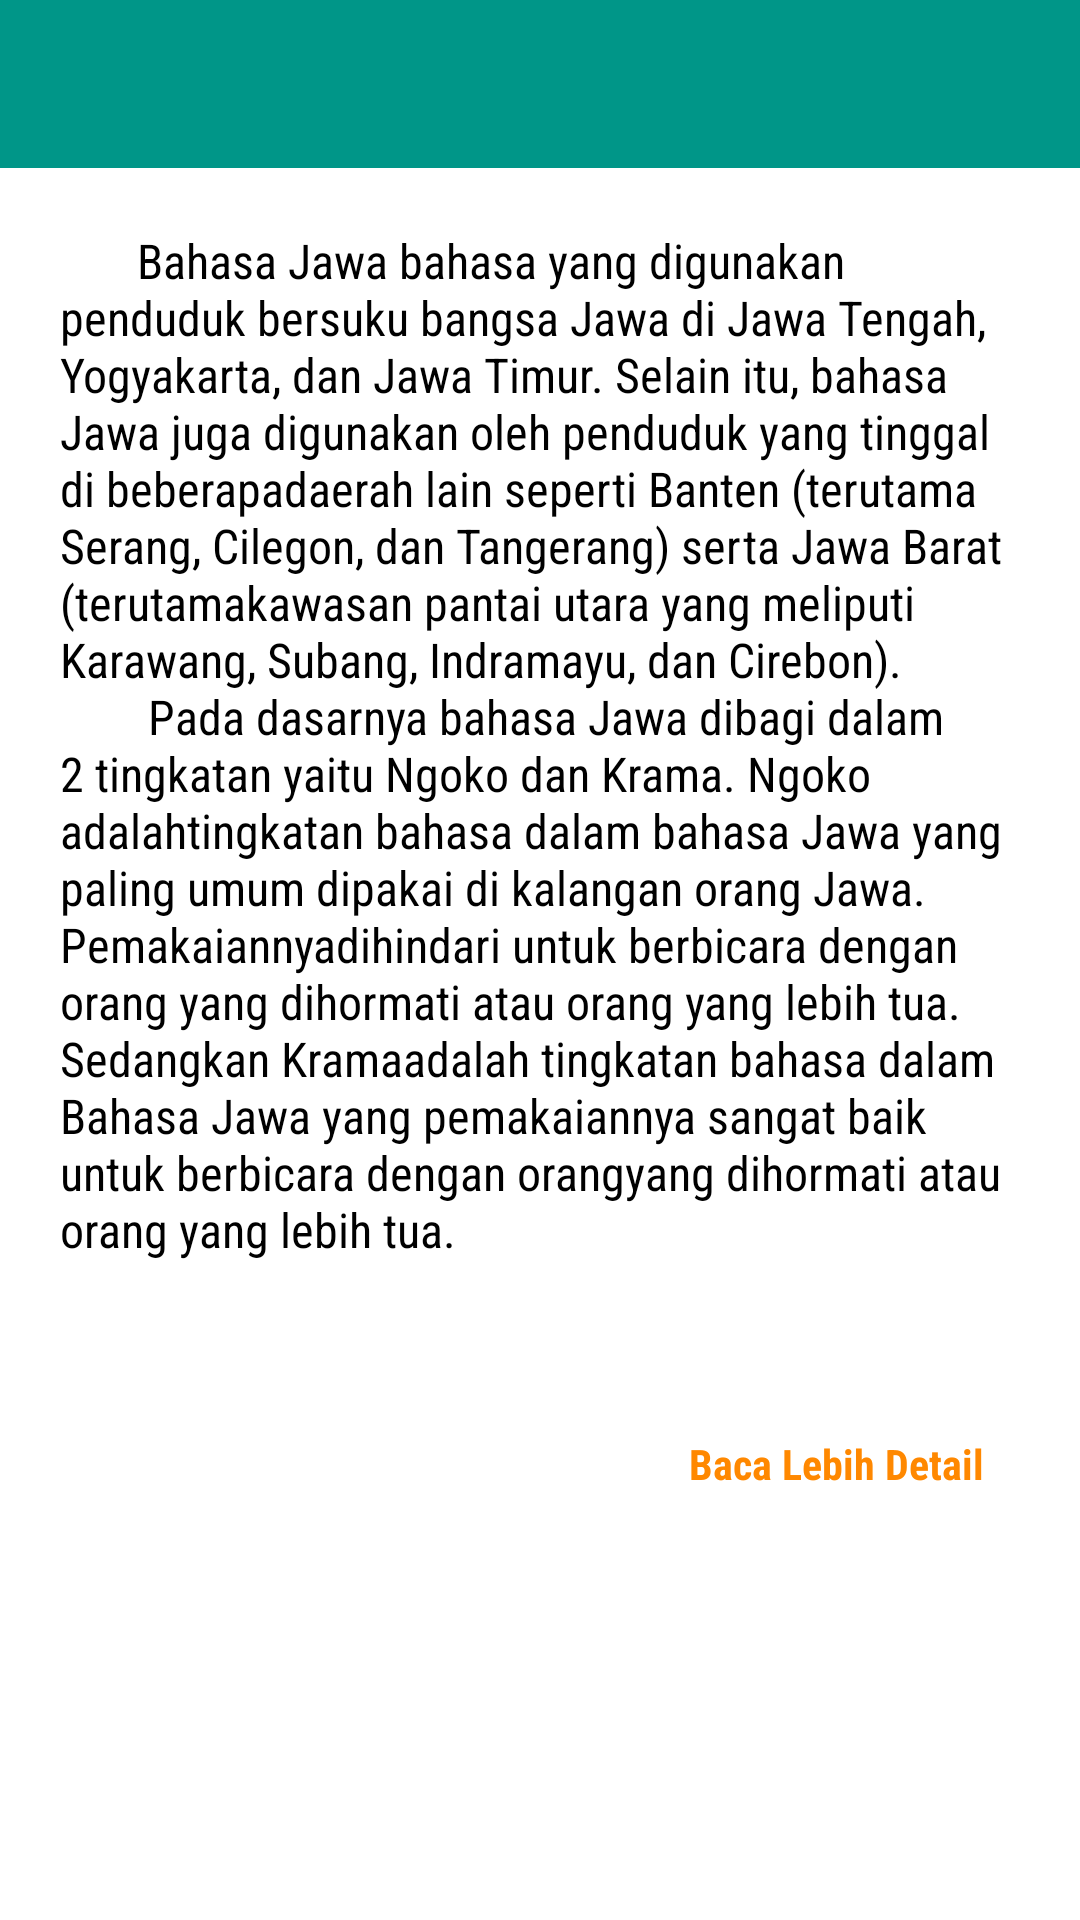

Reconstruct the res/layout file that produces this screen, plus the resources it refers to.
<!-- AndroidManifest.xml: application theme AppTheme -->
<!-- res/layout/activity_nav_bhsjawa.xml -->
<?xml version="1.0" encoding="utf-8"?>
<RelativeLayout xmlns:android="http://schemas.android.com/apk/res/android"
    xmlns:tools="http://schemas.android.com/tools"
    android:id="@+id/activity_satu"
    android:layout_width="match_parent"
    android:layout_height="match_parent"
    android:background="@android:color/background_light"
    tools:context="id.ac.amikom.kamusjawa.NavBhsJawaActivity">

    <android.support.v7.widget.Toolbar
        android:id="@+id/toolbar_satu"
        android:minHeight="?attr/actionBarSize"
        android:background="@color/primary"
        android:layout_width="match_parent"
        android:layout_height="wrap_content"
        android:theme="@style/AppTheme.AppBarOverlay"/>

    <TextView
        android:id="@+id/textView"
        android:layout_width="wrap_content"
        android:layout_height="wrap_content"
        android:layout_margin="20dp"
        android:textSize="16sp"
        android:textColor="@android:color/black"
        android:fontFamily="sans-serif-condensed"
        android:layout_alignParentEnd="true"
        android:layout_alignParentStart="true"
        android:layout_below="@+id/toolbar_satu"
        android:text="@string/txt_nav_bjawa" />

    <Button
        android:id="@+id/bNavBjawa"
        style="@style/Widget.AppCompat.Button.Borderless"
        android:layout_width="wrap_content"
        android:layout_height="wrap_content"
        android:layout_alignEnd="@+id/textView"
        android:layout_alignParentBottom="true"
        android:layout_marginBottom="128dp"
        android:fontFamily="sans-serif-condensed"
        android:text="Baca Lebih Detail"
        android:textAllCaps="false"
        android:textColor="@android:color/holo_orange_dark"
        android:textStyle="bold" />

</RelativeLayout>
<!-- resources referenced by this layout -->
<resources>
  <color name="primary">#009688</color>
  <string name="txt_nav_bjawa">
          "       Bahasa Jawa bahasa yang digunakan penduduk bersuku bangsa Jawa di Jawa Tengah, Yogyakarta,"
          "dan Jawa Timur. Selain itu, bahasa Jawa juga digunakan oleh penduduk yang tinggal di beberapa"
          "daerah lain seperti Banten (terutama Serang, Cilegon, dan Tangerang) serta Jawa Barat (terutama"
          "kawasan pantai utara yang meliputi Karawang, Subang, Indramayu, dan Cirebon).\n"
          "       Pada dasarnya bahasa Jawa dibagi dalam 2 tingkatan yaitu Ngoko dan Krama. Ngoko adalah"
          "tingkatan bahasa dalam bahasa Jawa yang paling umum dipakai di kalangan orang Jawa. Pemakaiannya"
          "dihindari untuk berbicara dengan orang yang dihormati atau orang yang lebih tua. Sedangkan Krama"
          "adalah tingkatan bahasa dalam Bahasa Jawa yang pemakaiannya sangat baik untuk berbicara dengan orang"
          "yang dihormati atau orang yang lebih tua."
      </string>
  <style name="AppTheme.AppBarOverlay" parent="ThemeOverlay.AppCompat.Dark.ActionBar" />
  <style name="AppTheme" parent="Theme.AppCompat.Light.NoActionBar">
          
          <item name="colorPrimary">@color/primary</item>
          <item name="colorPrimaryDark">@color/primary_dark</item>
          <item name="colorAccent">@color/accent</item>
          <item name="divider">@color/divider</item>
          <item name="icon">@color/icons</item>
      </style>
  <color name="primary_dark">#00796B</color>
  <color name="accent">#00796B</color>
  <color name="divider">#BDBDBD</color>
  <color name="icons">#FFFFFF</color>
</resources>
